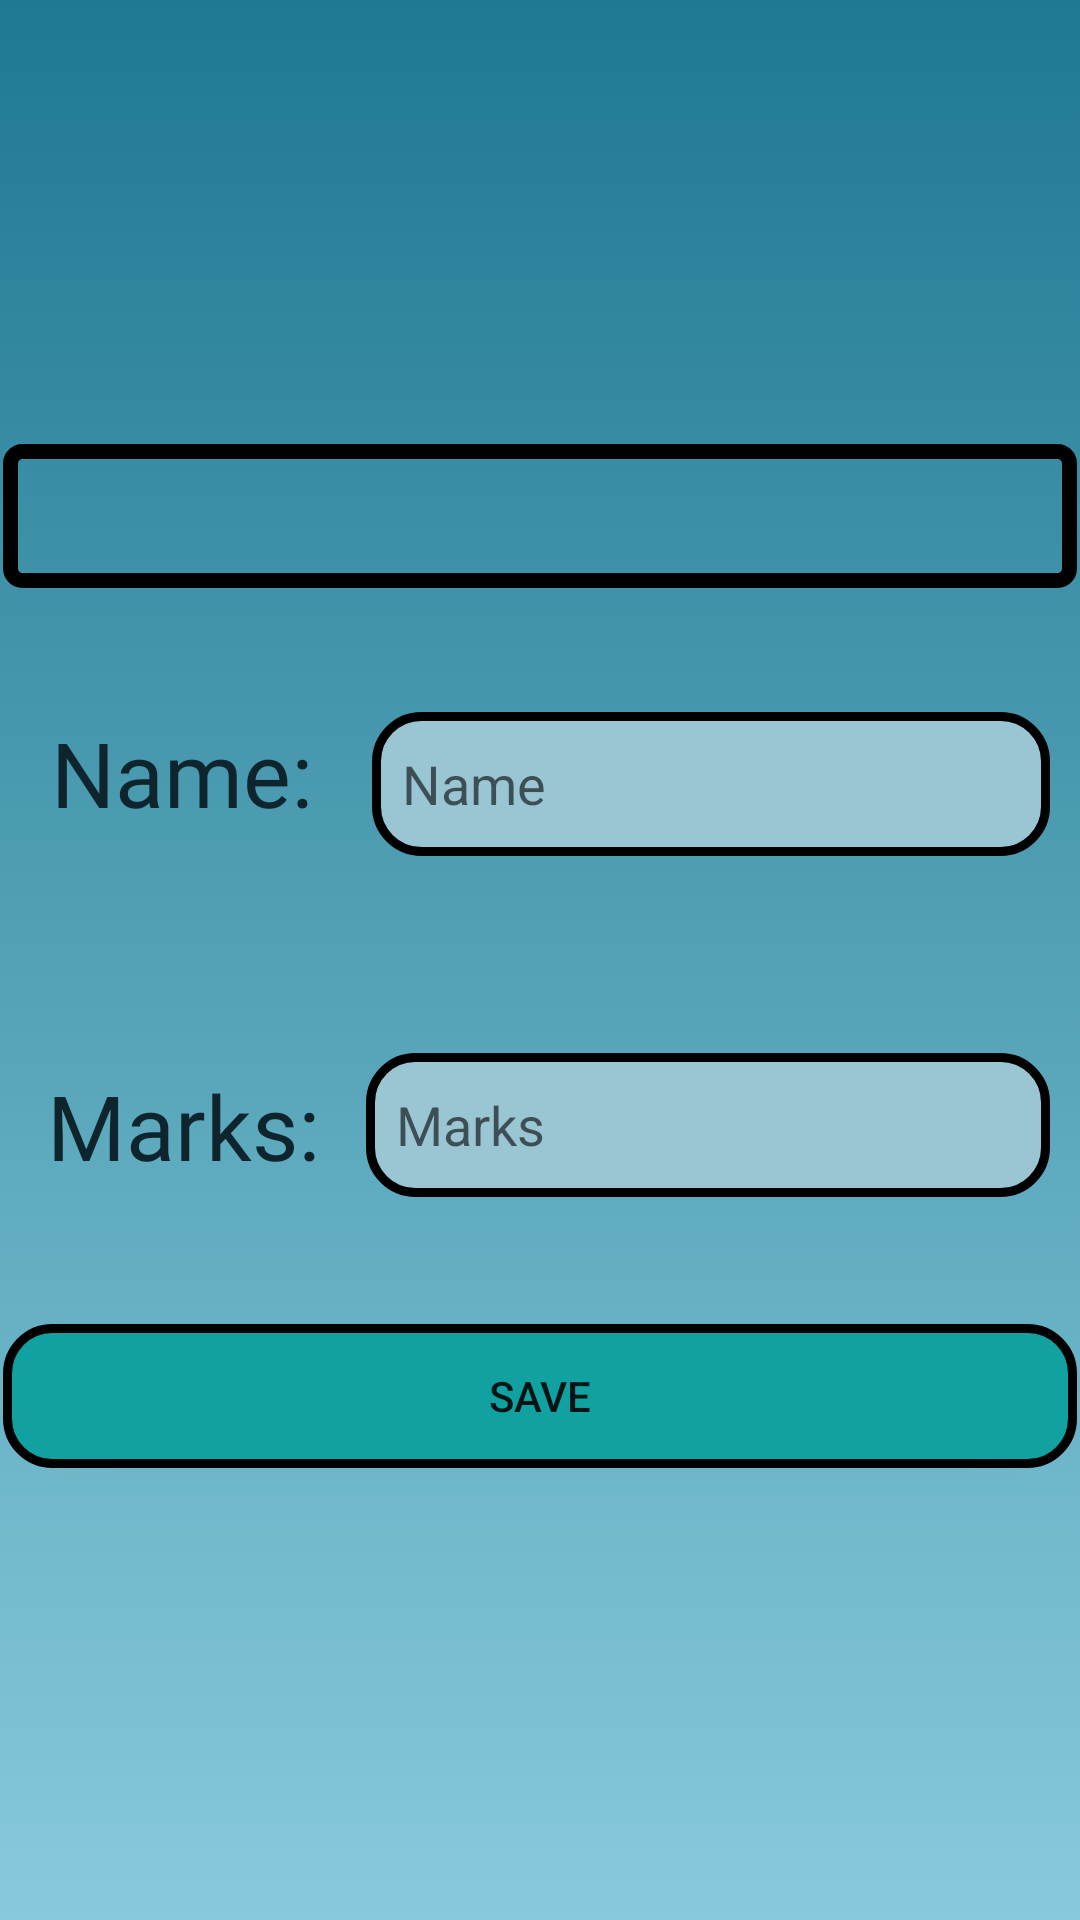

Android layout source for this screen:
<!-- AndroidManifest.xml: application theme Theme.Marks_app -->
<!-- res/layout/activity_new_student.xml -->
<?xml version="1.0" encoding="utf-8"?>
<androidx.constraintlayout.widget.ConstraintLayout xmlns:android="http://schemas.android.com/apk/res/android"
    xmlns:app="http://schemas.android.com/apk/res-auto"
    xmlns:tools="http://schemas.android.com/tools"
    android:layout_width="match_parent"
    android:layout_height="match_parent"
    tools:context=".NewStudent"
    tools:layout_editor_absoluteX="-75dp"
    android:background="@drawable/gradient_lc"
    tools:layout_editor_absoluteY="0dp">

    <Spinner
        android:id="@+id/examselect"
        android:layout_width="358dp"
        android:layout_height="48dp"
        android:layout_marginTop="148dp"
        android:background="@drawable/spinnerstyle"
        app:layout_constraintBottom_toTopOf="@+id/Name"
        app:layout_constraintEnd_toEndOf="parent"
        app:layout_constraintHorizontal_bias="0.49"
        app:layout_constraintStart_toStartOf="parent"
        app:layout_constraintTop_toTopOf="parent"
        app:layout_constraintVertical_bias="0.0"
        tools:ignore="SpeakableTextPresentCheck" />


    <TextView
        android:id="@+id/NM"
        android:layout_width="wrap_content"
        android:layout_height="wrap_content"
        android:fontFamily="@font/poppins_bold"
        android:paddingLeft="5dp"
        android:paddingRight="5dp"
        android:text="@string/name"
        android:textColor="#0E252E"
        android:textSize="30sp"
        app:layout_constraintBottom_toBottomOf="@+id/Name"
        app:layout_constraintEnd_toStartOf="@+id/Name"
        app:layout_constraintHorizontal_bias="0.455"
        app:layout_constraintStart_toStartOf="parent"
        app:layout_constraintTop_toTopOf="@+id/Name"
        app:layout_constraintVertical_bias="0.0" />

    <EditText
        android:id="@+id/Name"
        android:layout_width="226dp"
        android:layout_height="48dp"
        android:layout_marginEnd="10dp"
        android:background="@drawable/edittext_border"
        android:ems="10"
        android:hint="@string/Name"
        android:inputType="textPersonName"
        android:paddingStart="10dp"
        app:layout_constraintBottom_toBottomOf="parent"
        app:layout_constraintEnd_toEndOf="parent"
        app:layout_constraintHorizontal_bias="1.0"
        app:layout_constraintStart_toEndOf="@+id/NM"
        app:layout_constraintStart_toStartOf="parent"
        app:layout_constraintTop_toTopOf="parent"
        app:layout_constraintVertical_bias="0.401"
        android:autofillHints=""
        tools:ignore="RtlSymmetry" />

    <TextView
        android:id="@+id/Mak"
        android:layout_width="wrap_content"
        android:layout_height="wrap_content"
        android:fontFamily="@font/poppins_bold"
        android:paddingLeft="5dp"
        android:paddingRight="5dp"
        android:text="@string/Marks"
        android:textColor="#0E252E"
        android:textSize="30sp"
        app:layout_constraintBottom_toBottomOf="@+id/Marks"
        app:layout_constraintEnd_toStartOf="@+id/Marks"
        app:layout_constraintHorizontal_bias="0.5"
        app:layout_constraintStart_toStartOf="parent"
        app:layout_constraintTop_toTopOf="@+id/Marks"
        app:layout_constraintVertical_bias="0.517" />

    <EditText
        android:id="@+id/Marks"
        android:layout_width="228dp"
        android:layout_height="48dp"
        android:layout_marginEnd="10dp"
        android:background="@drawable/edittext_border"
        android:ems="10"
        android:hint="@string/MARKS"
        android:inputType="number"
        android:paddingStart="10dp"
        app:layout_constraintBottom_toBottomOf="parent"
        app:layout_constraintEnd_toEndOf="parent"
        app:layout_constraintHorizontal_bias="1.0"
        app:layout_constraintStart_toEndOf="@+id/Mak"
        app:layout_constraintStart_toStartOf="parent"
        app:layout_constraintTop_toBottomOf="@+id/Name"
        app:layout_constraintVertical_bias="0.214"
        android:autofillHints=""
        tools:ignore="RtlSymmetry" />

    <Button
        android:id="@+id/Save1"
        android:layout_width="358dp"
        android:layout_height="48dp"
        android:text="@string/save"
        android:background="@drawable/btn_borderless"
        app:layout_constraintBottom_toBottomOf="parent"
        app:layout_constraintEnd_toEndOf="parent"
        app:layout_constraintHorizontal_bias="0.49"
        app:layout_constraintStart_toStartOf="parent"
        app:layout_constraintTop_toBottomOf="@+id/Marks"
        app:layout_constraintVertical_bias="0.22"
        tools:ignore="VisualLintButtonSize" />

</androidx.constraintlayout.widget.ConstraintLayout>
<!-- resources referenced by this layout -->
<resources>
  <!-- drawable btn_borderless (drawable) -->
  <?xml version="1.0" encoding="utf-8"?>
  <shape xmlns:android="http://schemas.android.com/apk/res/android">
      <solid android:color="#12A1A1"/>
      <corners android:radius="15dp"/>
      <stroke
          android:color="#000000"
          android:width="3dp"/>
  </shape>
  <!-- drawable edittext_border (drawable) -->
  <?xml version="1.0" encoding="utf-8"?>
  <shape xmlns:android="http://schemas.android.com/apk/res/android">
      <solid android:color="#9AC6D4"/>
      <corners android:radius="15dp"/>
      <stroke
          android:color="#000000"
      android:width="3dp"/>
  </shape>
  <!-- drawable gradient_lc (drawable) -->
  <?xml version="1.0" encoding="utf-8"?>
  <selector xmlns:android="http://schemas.android.com/apk/res/android">
      <item>
  
          <shape>
  
              <gradient
                  android:angle="270"
                  android:startColor="#1F7992"
                  android:endColor="#87CADB"
                  android:type="linear">
              </gradient>
  
          </shape>
  
      </item>
  </selector>
  <!-- drawable spinnerstyle (drawable) -->
  <?xml version="1.0" encoding="utf-8"?>
  <shape xmlns:android="http://schemas.android.com/apk/res/android">
      <corners android:radius="4dp"/>
      <stroke
          android:color="#000000"
          android:width="5dp"/>
  </shape>
  <string name="MARKS">Marks</string>
  <string name="Marks">Marks:</string>
  <string name="Name">Name</string>
  <string name="name">Name:</string>
  <string name="save">Save</string>
  <style name="Theme.Marks_app" parent="Theme.AppCompat.Light.NoActionBar">
          
          <item name="colorPrimary">@color/purple_500</item>
          <item name="colorPrimaryVariant">@color/purple_700</item>
          <item name="colorOnPrimary">@color/white</item>
          
          <item name="colorSecondary">@color/teal_200</item>
          <item name="colorSecondaryVariant">@color/teal_700</item>
          <item name="colorOnSecondary">@color/black</item>
          
          <item name="android:statusBarColor">#1F7992</item>
          <item name="android:navigationBarColor">#1F7992</item>
          
      </style>
  <!-- not gathered from this repository: default colours our renderer supplied (Android Studio template values) -->
  <color name="purple_500">#FF6200EE</color>
  <color name="purple_700">#FF3700B3</color>
  <color name="teal_200">#FF03DAC5</color>
  <color name="teal_700">#FF018786</color>
  <color name="black">#FF000000</color>
  <color name="white">#FFFFFFFF</color>
</resources>
